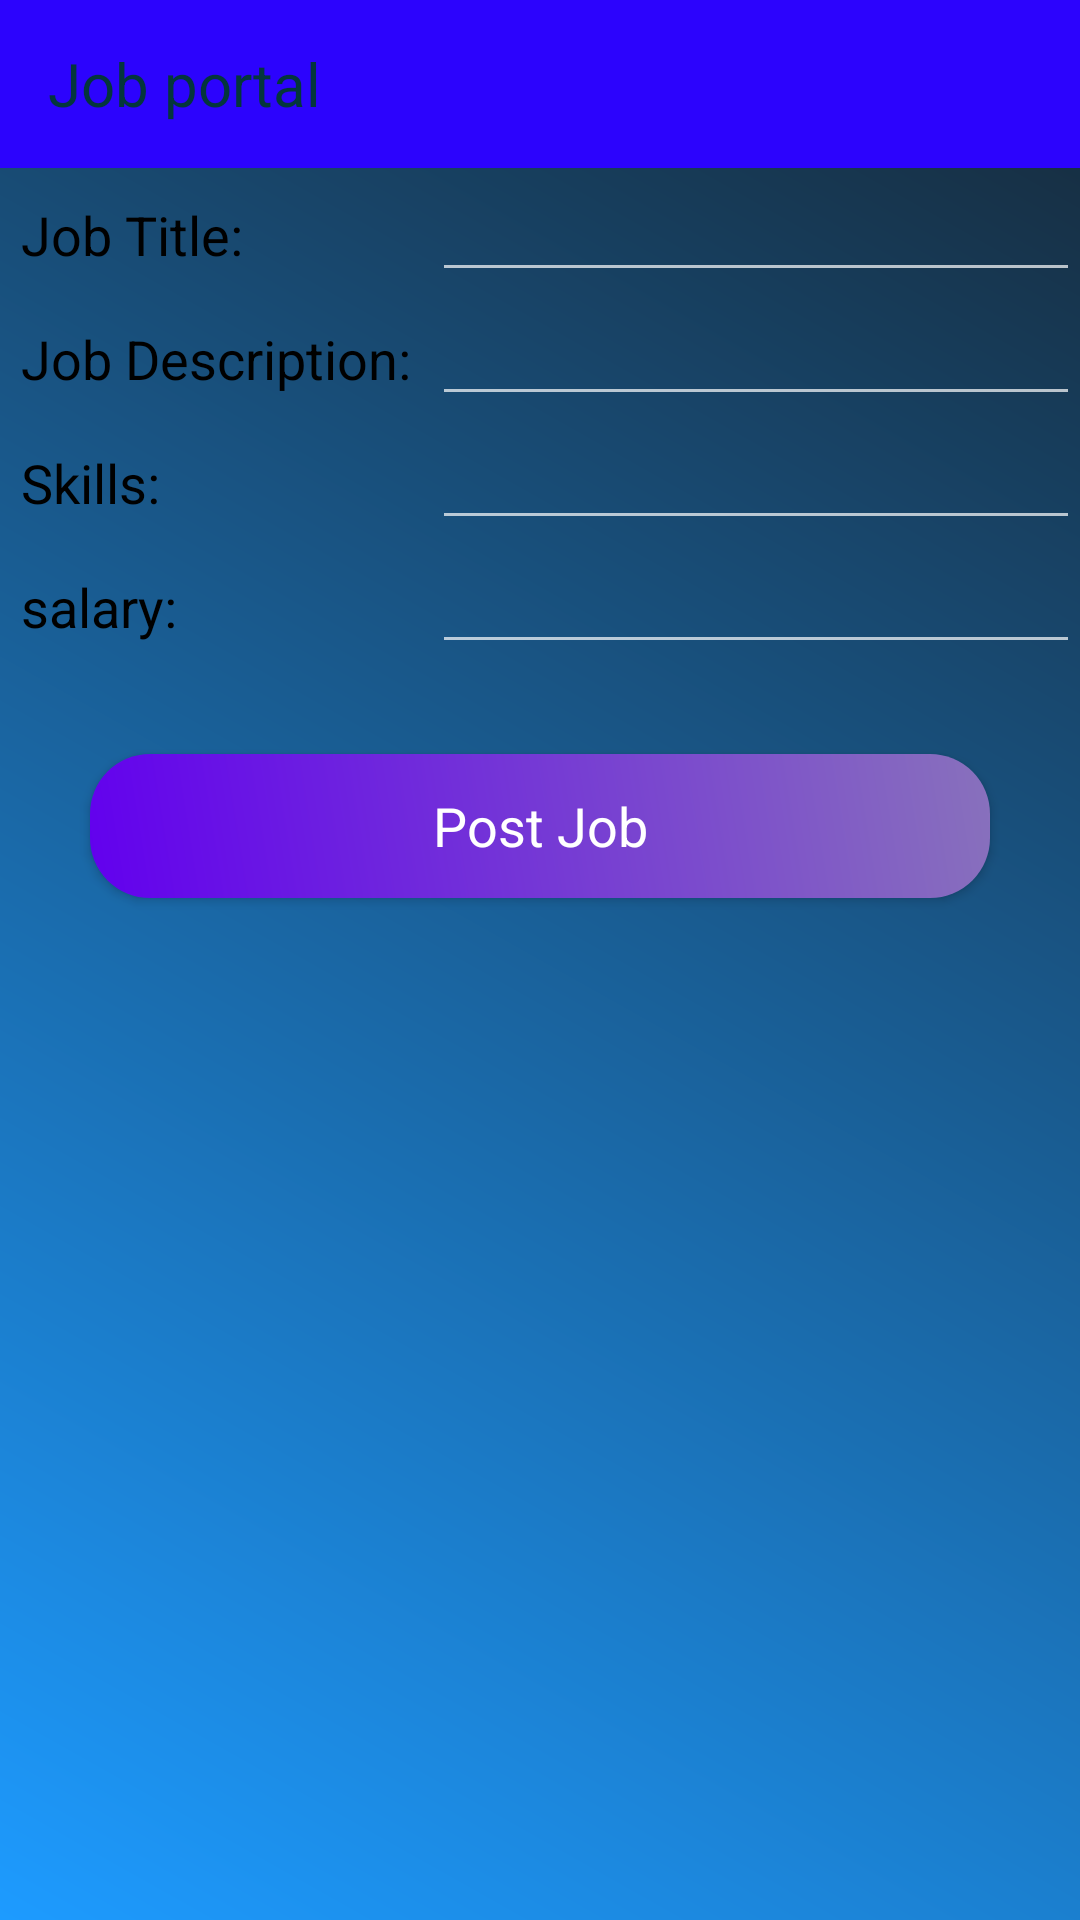

This screen was rendered from an Android layout file. Write that file and the resources it references.
<!-- AndroidManifest.xml: activity theme Theme.AppCompat.NoActionBar -->
<!-- res/layout/activity_insert_job_post.xml -->
<?xml version="1.0" encoding="utf-8"?>
<LinearLayout xmlns:android="http://schemas.android.com/apk/res/android"
    xmlns:app="http://schemas.android.com/apk/res-auto"
    xmlns:tools="http://schemas.android.com/tools"
    android:layout_width="match_parent"
    android:orientation="vertical"
    android:background="@drawable/background_color"
    android:layout_height="match_parent"
    tools:context=".InsertJobPostActivity">

    <include layout="@layout/toolbar"
        android:id="@+id/insert_job_toolbar" />

    <ScrollView
        android:layout_width="match_parent"
        android:layout_height="wrap_content">
        <LinearLayout
            android:layout_width="match_parent"
            android:orientation="vertical"
            android:layout_height="wrap_content">

            <LinearLayout
                android:layout_width="match_parent"
                android:orientation="horizontal"
                android:layout_height="wrap_content">

                <RelativeLayout
                    android:layout_width="0dp"
                    android:layout_weight="2"
                    android:layout_height="wrap_content">

                    <TextView
                        android:layout_width="match_parent"
                        android:layout_height="wrap_content"
                        android:text="Job Title:"
                        android:padding="7dp"
                        android:textColor="@android:color/black"
                        android:textAppearance="?android:textAppearanceMedium"
                        />


                </RelativeLayout>
                <RelativeLayout
                    android:layout_width="0dp"
                    android:layout_weight="3"
                    android:layout_height="wrap_content">

                    <EditText
                        android:layout_width="match_parent"
                        android:layout_height="wrap_content"
                        android:id="@+id/job_title"
                        />


                </RelativeLayout>


            </LinearLayout>
            <LinearLayout
                android:layout_width="match_parent"
                android:orientation="horizontal"
                android:layout_height="wrap_content">

                <RelativeLayout
                    android:layout_width="0dp"
                    android:layout_weight="2"
                    android:layout_height="wrap_content">

                    <TextView
                        android:layout_width="match_parent"
                        android:layout_height="wrap_content"
                        android:text="Job Description:"
                        android:padding="7dp"
                        android:textColor="@android:color/black"
                        android:textAppearance="?android:textAppearanceMedium"
                        />


                </RelativeLayout>
                <RelativeLayout
                    android:layout_width="0dp"
                    android:layout_weight="3"
                    android:layout_height="wrap_content">

                    <EditText
                        android:layout_width="match_parent"
                        android:layout_height="wrap_content"
                        android:id="@+id/job_Destriction"
                        />


                </RelativeLayout>

            </LinearLayout>

            <LinearLayout
                android:layout_width="match_parent"
                android:orientation="horizontal"
                android:layout_height="wrap_content">

                <RelativeLayout
                    android:layout_width="0dp"
                    android:layout_weight="2"
                    android:layout_height="wrap_content">

                    <TextView
                        android:layout_width="match_parent"
                        android:layout_height="wrap_content"
                        android:text="Skills:"
                        android:padding="7dp"
                        android:textColor="@android:color/black"
                        android:textAppearance="?android:textAppearanceMedium"
                        />


                </RelativeLayout>
                <RelativeLayout
                    android:layout_width="0dp"
                    android:layout_weight="3"
                    android:layout_height="wrap_content">

                    <EditText
                        android:layout_width="match_parent"
                        android:layout_height="wrap_content"
                        android:id="@+id/job_skills"
                        />


                </RelativeLayout>

            </LinearLayout>

            <LinearLayout
                android:layout_width="match_parent"
                android:orientation="horizontal"
                android:layout_height="wrap_content">

                <RelativeLayout
                    android:layout_width="0dp"
                    android:layout_weight="2"
                    android:layout_height="wrap_content">

                    <TextView
                        android:layout_width="match_parent"
                        android:layout_height="wrap_content"
                        android:text="salary:"
                        android:padding="7dp"
                        android:textColor="@android:color/black"
                        android:textAppearance="?android:textAppearanceMedium"
                        />


                </RelativeLayout>
                <RelativeLayout
                    android:layout_width="0dp"
                    android:layout_weight="3"
                    android:layout_height="wrap_content">

                    <EditText
                        android:layout_width="match_parent"
                        android:layout_height="wrap_content"
                        android:id="@+id/job_salary"
                        />


                </RelativeLayout>

            </LinearLayout>

            <Button
                android:layout_width="match_parent"
                android:layout_height="wrap_content"
                android:layout_margin="30dp"
                android:text="Post Job"
                android:textColor="@android:color/white"
                android:textAppearance="?android:textAppearanceMedium"
                android:background="@drawable/job_post_button"
                android:id="@+id/btn_job_post"
                />

        </LinearLayout>

    </ScrollView>

</LinearLayout>
<!-- res/layout/toolbar.xml (included above) -->
<?xml version="1.0" encoding="utf-8"?>
<androidx.appcompat.widget.Toolbar
    xmlns:android="http://schemas.android.com/apk/res/android"
    android:id="@+id/my_toolbar"
    android:layout_width="match_parent"
    android:layout_height="?attr/actionBarSize"
    android:background="#2C03FD"
    android:titleTextColor="@color/white"
    android:theme="@style/ThemeOverlay.AppCompat.ActionBar">

    <TextView
        android:id="@+id/toolbar_title"
        android:layout_width="wrap_content"
        android:layout_height="wrap_content"
        android:text="@string/app_name"
        android:textSize="20sp"
        android:textColor="@color/white"/>

</androidx.appcompat.widget.Toolbar>
<!-- resources referenced by this layout -->
<resources>
  <color name="white">#04363C</color>
  <!-- drawable background_color (drawable) -->
  <?xml version="1.0" encoding="utf-8"?>
  <shape xmlns:android="http://schemas.android.com/apk/res/android">
  
      <gradient android:angle="45"
          android:startColor="#FF1D9BFF"
          android:endColor="#FF162837" >
  
      </gradient>
  </shape>
  <!-- drawable job_post_button (drawable) -->
  <?xml version="1.0" encoding="utf-8"?>
  <shape xmlns:android="http://schemas.android.com/apk/res/android">
  
      <gradient android:angle="45"
          android:startColor="#FF6200EE"
          android:endColor="#8871BC"/>
  
      <corners android:bottomLeftRadius="20dp"
          android:bottomRightRadius="20dp"
          android:topLeftRadius="20dp"
          android:topRightRadius="20dp"/>
  </shape>
  <string name="app_name">Job portal</string>
</resources>
